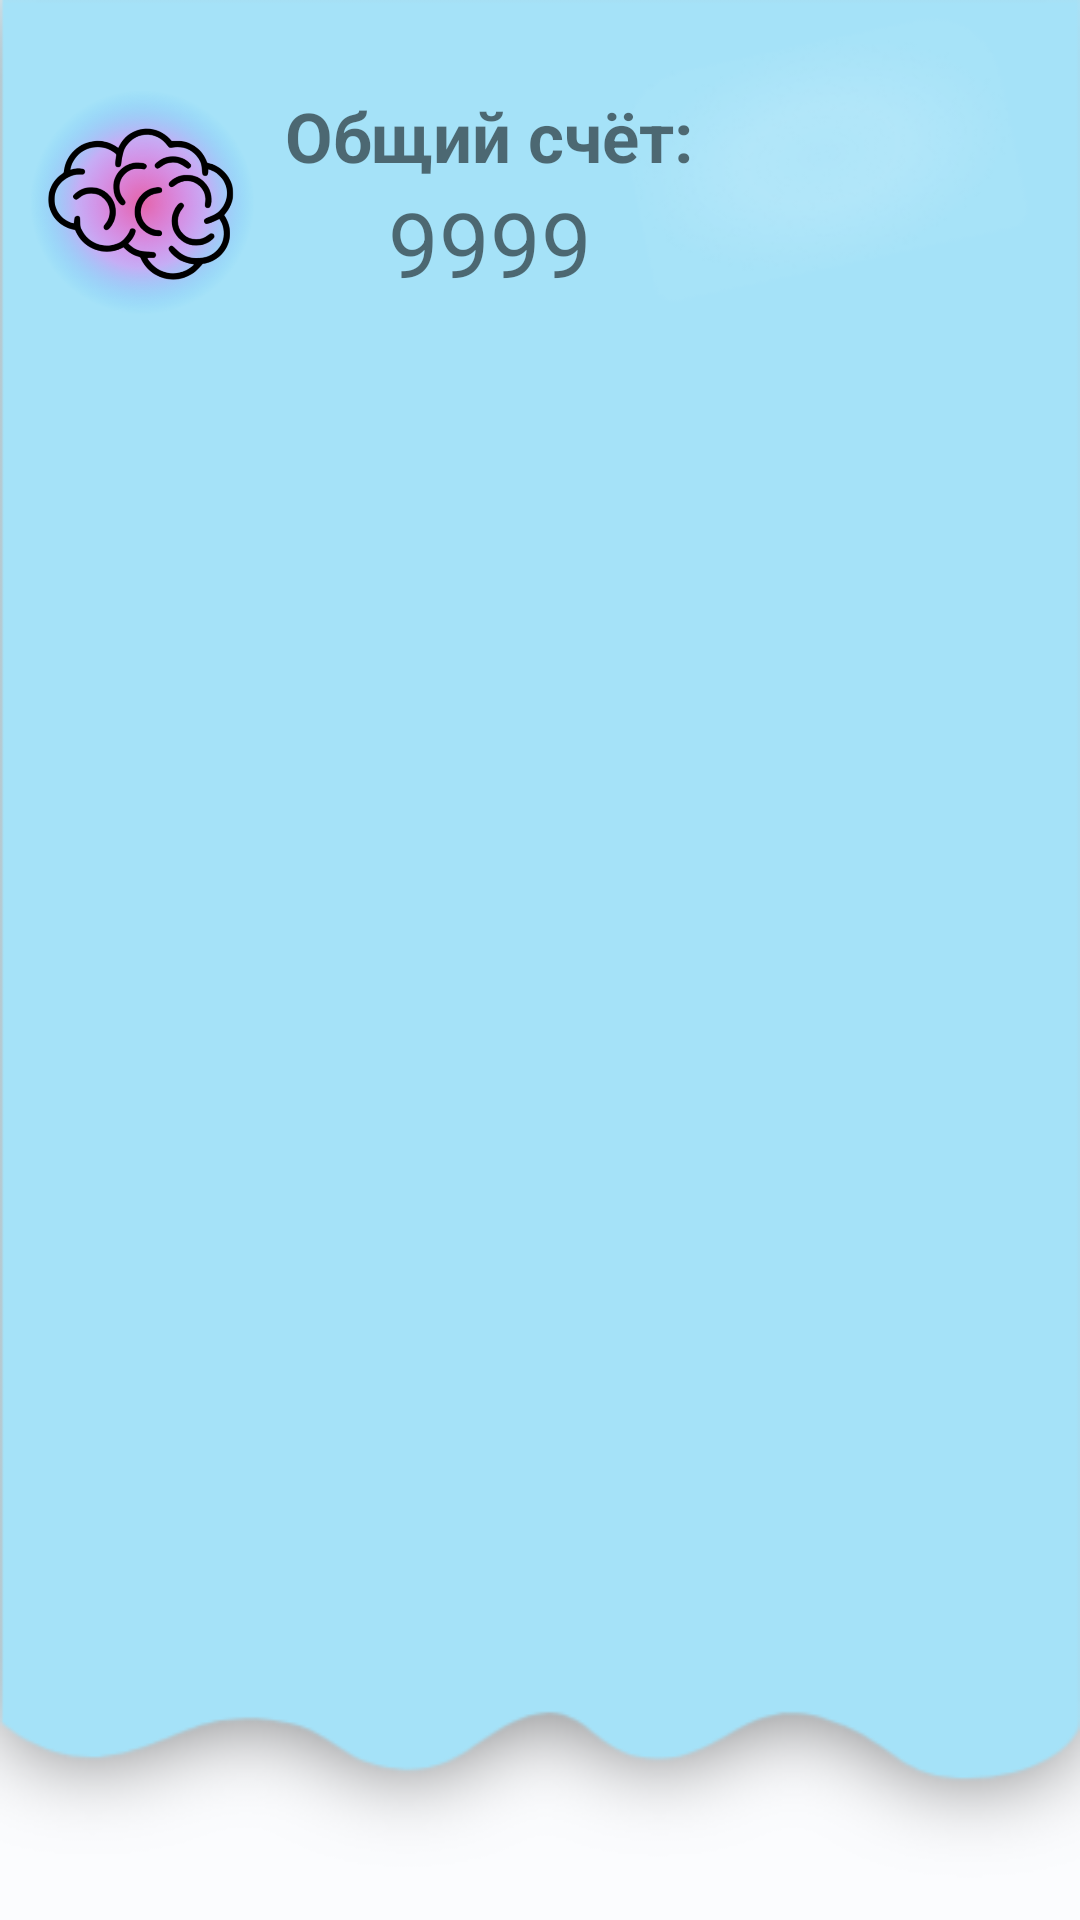

Reconstruct the res/layout file that produces this screen, plus the resources it refers to.
<!-- AndroidManifest.xml: application theme Theme.BrainBoostt -->
<!-- res/layout/header.xml -->
<?xml version="1.0" encoding="utf-8"?>
<androidx.constraintlayout.widget.ConstraintLayout xmlns:android="http://schemas.android.com/apk/res/android"
    xmlns:app="http://schemas.android.com/apk/res-auto"
    xmlns:tools="http://schemas.android.com/tools"
    android:layout_width="match_parent"
    android:layout_height="150dp"
    android:background="@drawable/back_menu">

    <ImageView
        android:id="@+id/imageView8"
        android:layout_width="75dp"
        android:layout_height="75dp"
        android:layout_marginStart="10dp"
        android:layout_marginTop="30dp"
        android:background="@drawable/brain"
        app:layout_constraintStart_toStartOf="parent"
        app:layout_constraintTop_toTopOf="parent" />

    <TextView
        android:id="@+id/textView2"
        android:layout_width="wrap_content"
        android:layout_height="wrap_content"
        android:layout_marginStart="10dp"
        android:text="Общий счёт:"
        android:textSize="23sp"
        android:textStyle="bold"
        android:background="#00AEAEAE"
        app:layout_constraintStart_toEndOf="@+id/imageView8"
        app:layout_constraintTop_toTopOf="@+id/imageView8" />

    <TextView
        android:id="@+id/score"
        android:layout_width="wrap_content"
        android:layout_height="wrap_content"
        android:background="#00AEAEAE"
        android:text="9999"
        android:textSize="30sp"
        app:layout_constraintEnd_toEndOf="@+id/textView2"
        app:layout_constraintStart_toStartOf="@+id/textView2"
        app:layout_constraintTop_toBottomOf="@+id/textView2" />
</androidx.constraintlayout.widget.ConstraintLayout>
<!-- resources referenced by this layout -->
<resources>
  <!-- drawable brain: png bitmap (drawable, 234949 bytes) -->
  <style name="Theme.BrainBoostt" parent="Base.Theme.BrainBoostt" />
  <style name="Base.Theme.BrainBoostt" parent="Theme.AppCompat.Light.NoActionBar">
          <item name="colorPrimary">@color/md_theme_light_primary</item>
          <item name="colorOnPrimary">@color/md_theme_light_onPrimary</item>
          <item name="colorPrimaryContainer">@color/md_theme_light_primaryContainer</item>
          <item name="colorOnPrimaryContainer">@color/md_theme_light_onPrimaryContainer</item>
          <item name="colorSecondary">@color/md_theme_light_secondary</item>
          <item name="colorOnSecondary">@color/md_theme_light_onSecondary</item>
          <item name="colorSecondaryContainer">@color/md_theme_light_secondaryContainer</item>
          <item name="colorOnSecondaryContainer">@color/md_theme_light_onSecondaryContainer</item>
          <item name="colorTertiary">@color/md_theme_light_tertiary</item>
          <item name="colorOnTertiary">@color/md_theme_light_onTertiary</item>
          <item name="colorTertiaryContainer">@color/md_theme_light_tertiaryContainer</item>
          <item name="colorOnTertiaryContainer">@color/md_theme_light_onTertiaryContainer</item>
          <item name="colorError">@color/md_theme_light_error</item>
          <item name="colorErrorContainer">@color/md_theme_light_errorContainer</item>
          <item name="colorOnError">@color/md_theme_light_onError</item>
          <item name="colorOnErrorContainer">@color/md_theme_light_onErrorContainer</item>
          <item name="android:colorBackground">@color/md_theme_light_background</item>
          <item name="colorOnBackground">@color/md_theme_light_onBackground</item>
          <item name="colorSurface">@color/md_theme_light_surface</item>
          <item name="colorOnSurface">@color/md_theme_light_onSurface</item>
          <item name="colorSurfaceVariant">@color/md_theme_light_surfaceVariant</item>
          <item name="colorOnSurfaceVariant">@color/md_theme_light_onSurfaceVariant</item>
          <item name="colorOutline">@color/md_theme_light_outline</item>
          <item name="colorOnSurfaceInverse">@color/md_theme_light_inverseOnSurface</item>
          <item name="colorSurfaceInverse">@color/md_theme_light_inverseSurface</item>
          <item name="colorPrimaryInverse">@color/md_theme_light_inversePrimary</item>
  
  
      </style>
  <color name="md_theme_light_primary">#00677F</color>
  <color name="md_theme_light_onPrimary">#FFFFFF</color>
  <color name="md_theme_light_primaryContainer">#B6EAFF</color>
  <color name="md_theme_light_onPrimaryContainer">#001F28</color>
  <color name="md_theme_light_secondary">#4C626A</color>
  <color name="md_theme_light_onSecondary">#FFFFFF</color>
  <color name="md_theme_light_secondaryContainer">#CFE6F1</color>
  <color name="md_theme_light_onSecondaryContainer">#071E26</color>
  <color name="md_theme_light_tertiary">#5A5C7E</color>
  <color name="md_theme_light_onTertiary">#FFFFFF</color>
  <color name="md_theme_light_tertiaryContainer">#E0E0FF</color>
  <color name="md_theme_light_onTertiaryContainer">#171937</color>
  <color name="md_theme_light_error">#BA1A1A</color>
  <color name="md_theme_light_errorContainer">#FFDAD6</color>
  <color name="md_theme_light_onError">#FFFFFF</color>
  <color name="md_theme_light_onErrorContainer">#410002</color>
  <color name="md_theme_light_background">#FBFCFE</color>
  <color name="md_theme_light_onBackground">#191C1D</color>
  <color name="md_theme_light_surface">#FBFCFE</color>
  <color name="md_theme_light_onSurface">#191C1D</color>
  <color name="md_theme_light_surfaceVariant">#DBE4E8</color>
  <color name="md_theme_light_onSurfaceVariant">#40484C</color>
  <color name="md_theme_light_outline">#70787C</color>
  <color name="md_theme_light_inverseOnSurface">#EFF1F2</color>
  <color name="md_theme_light_inverseSurface">#2E3132</color>
  <color name="md_theme_light_inversePrimary">#5CD5FB</color>
</resources>
